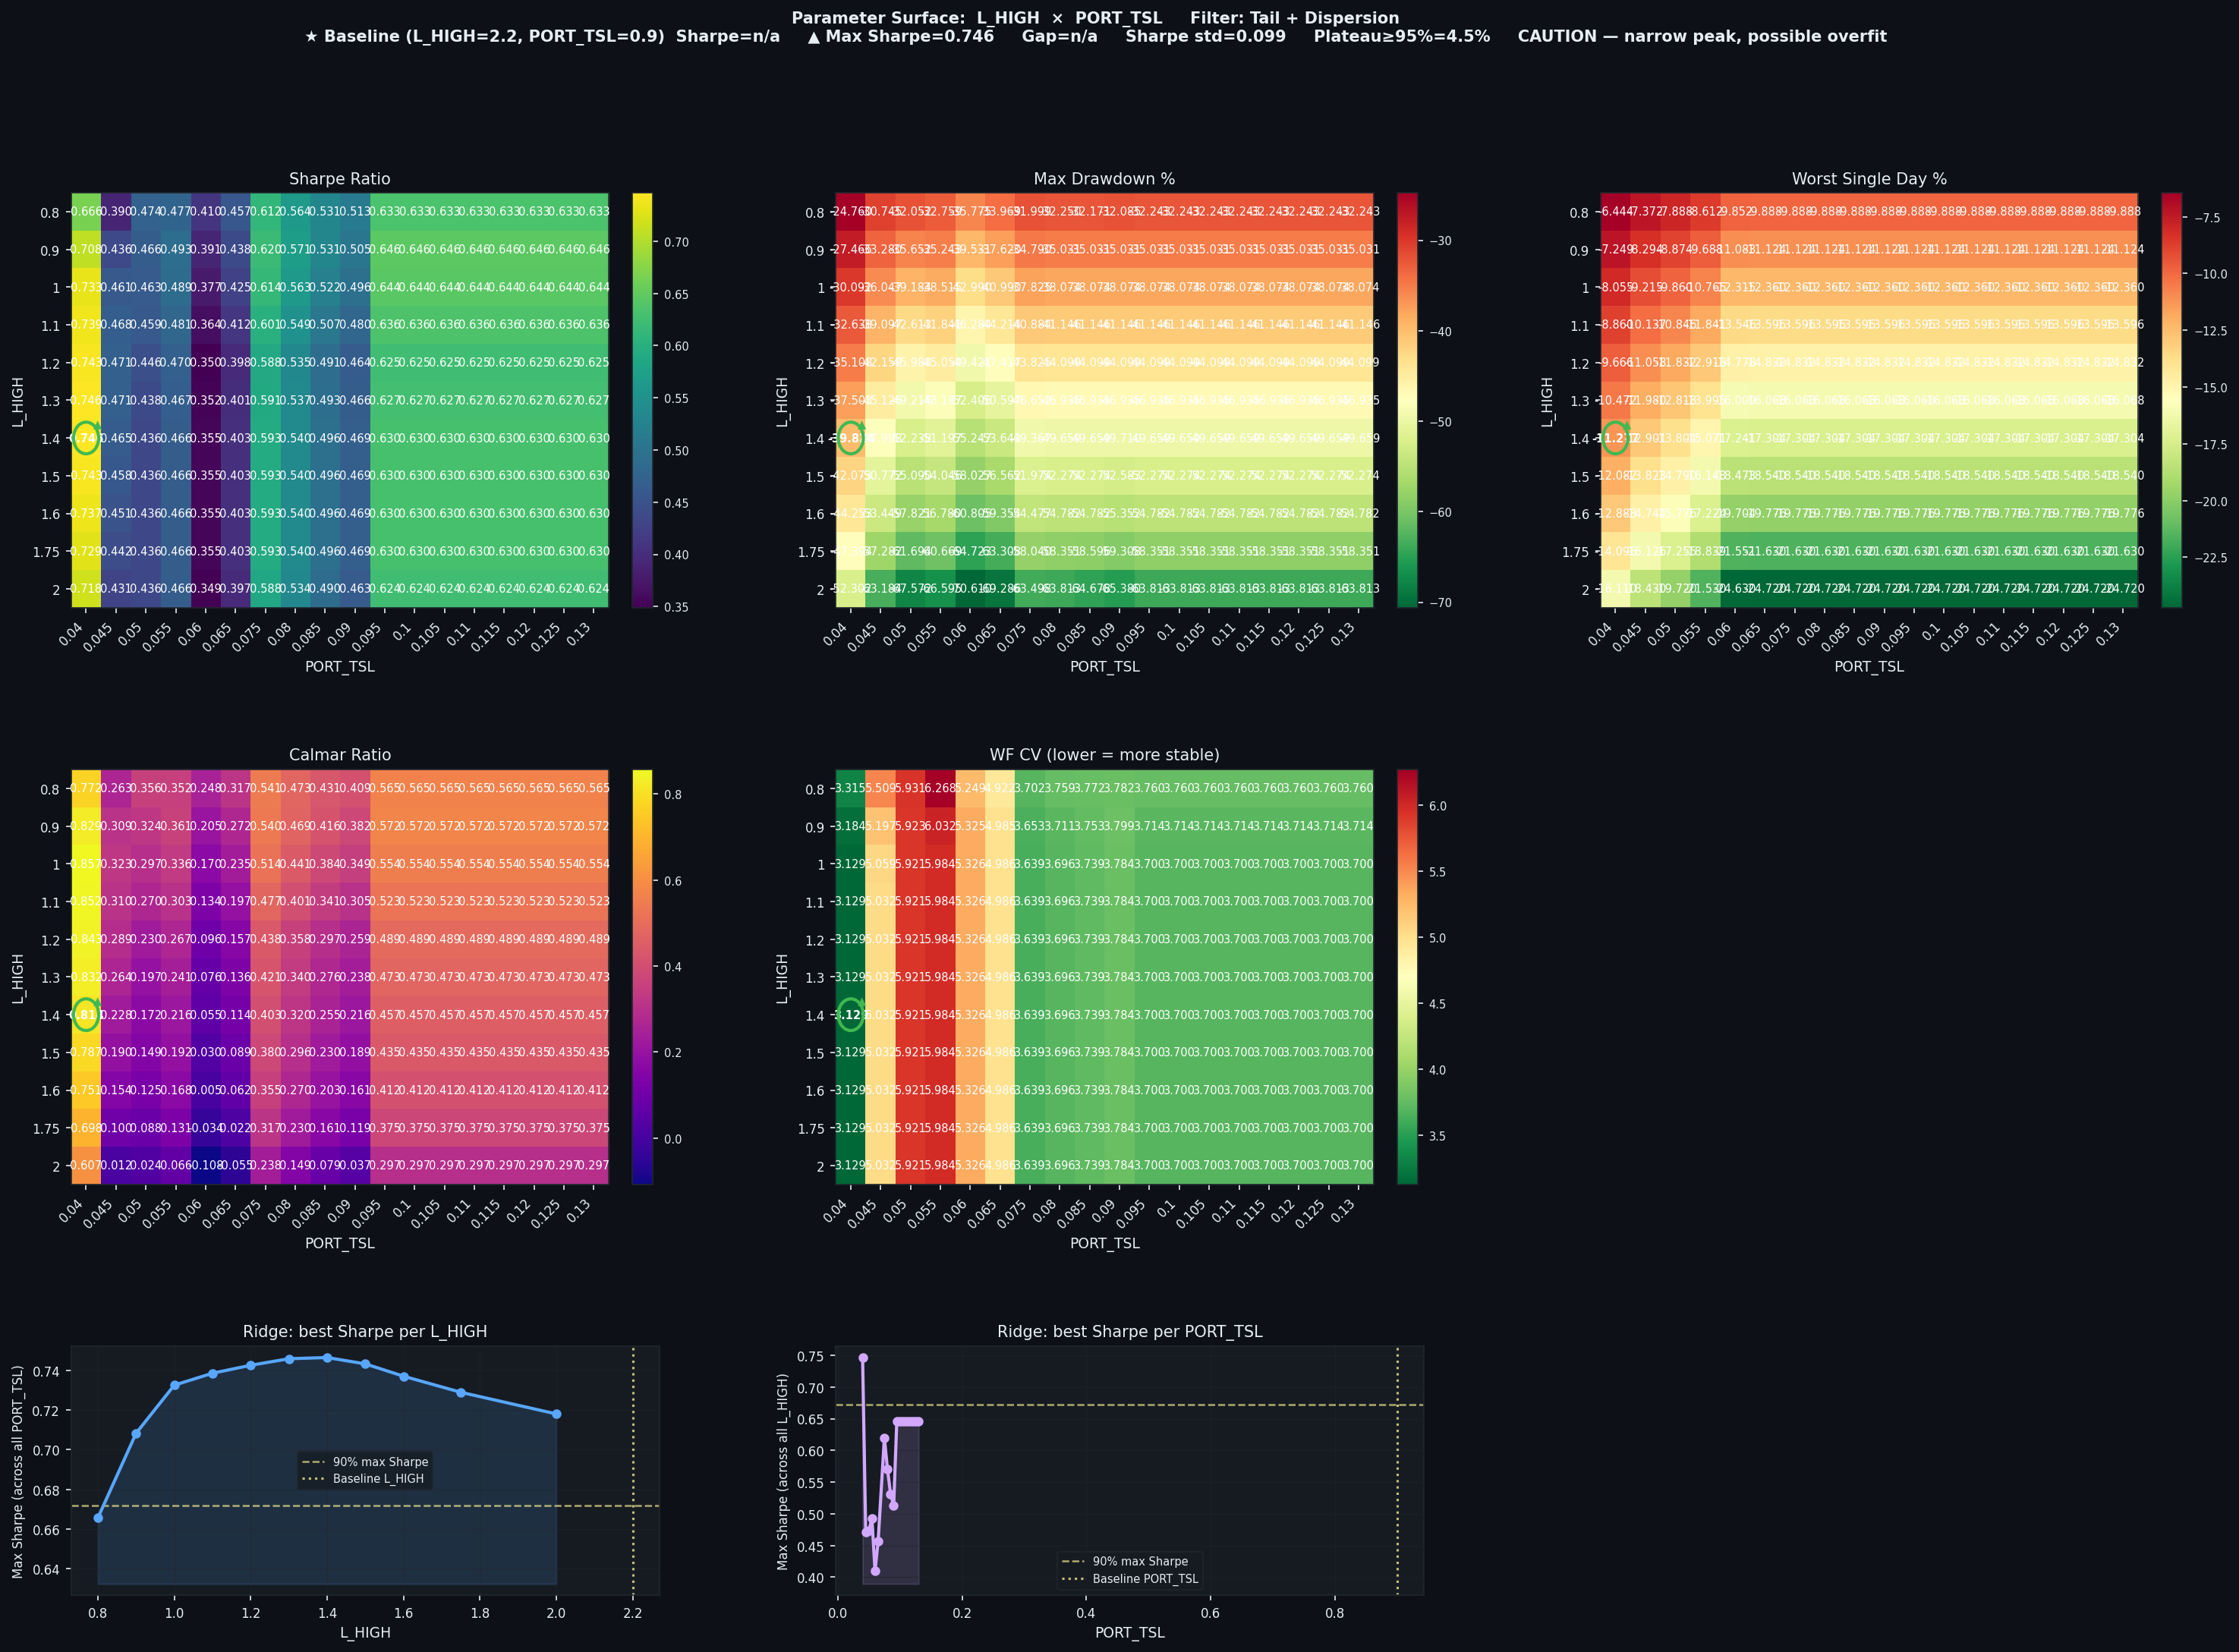

Source data for this figure (header and first rows):
L_HIGH, PORT_TSL, Sharpe, CAGR%, MaxDD%, Worst1D%, Calmar, WF_CV, baseline
0.8, 0.04, 0.6657, 19.12, -24.76, -6.444, 0.772, 3.315, False
0.8, 0.045, 0.3895, 8.08, -30.75, -7.372, 0.263, 5.509, False
0.8, 0.05, 0.4737, 11.42, -32.05, -7.888, 0.356, 5.931, False
0.8, 0.055, 0.4766, 11.53, -32.76, -8.612, 0.352, 6.268, False
0.8, 0.06, 0.4101, 8.87, -35.77, -9.852, 0.248, 5.249, False
0.8, 0.065, 0.457, 10.78, -33.97, -9.888, 0.317, 4.922, False
0.8, 0.075, 0.6122, 17.3, -32, -9.888, 0.541, 3.702, False
0.8, 0.08, 0.5638, 15.25, -32.25, -9.888, 0.473, 3.759, False
0.8, 0.085, 0.5311, 13.88, -32.17, -9.888, 0.431, 3.772, False
0.8, 0.09, 0.5129, 13.12, -32.09, -9.888, 0.409, 3.782, False
0.8, 0.095, 0.6333, 18.22, -32.24, -9.888, 0.565, 3.76, False
0.8, 0.1, 0.6333, 18.22, -32.24, -9.888, 0.565, 3.76, False
0.8, 0.105, 0.6333, 18.22, -32.24, -9.888, 0.565, 3.76, False
0.8, 0.11, 0.6333, 18.22, -32.24, -9.888, 0.565, 3.76, False
0.8, 0.115, 0.6333, 18.22, -32.24, -9.888, 0.565, 3.76, False
0.8, 0.12, 0.6333, 18.22, -32.24, -9.888, 0.565, 3.76, False
0.8, 0.125, 0.6333, 18.22, -32.24, -9.888, 0.565, 3.76, False
0.8, 0.13, 0.6333, 18.22, -32.24, -9.888, 0.565, 3.76, False
0.9, 0.04, 0.7083, 22.76, -27.47, -7.249, 0.829, 3.184, False
0.9, 0.045, 0.4361, 10.27, -33.28, -8.294, 0.309, 5.197, False
0.9, 0.05, 0.4663, 11.56, -35.65, -8.874, 0.324, 5.923, False
0.9, 0.055, 0.4926, 12.72, -35.24, -9.688, 0.361, 6.032, False
0.9, 0.06, 0.3905, 8.11, -39.53, -11.08, 0.205, 5.325, False
0.9, 0.065, 0.438, 10.24, -37.62, -11.12, 0.272, 4.985, False
0.9, 0.075, 0.6198, 18.78, -34.79, -11.12, 0.54, 3.653, False
0.9, 0.08, 0.5706, 16.43, -35.03, -11.12, 0.469, 3.711, False
0.9, 0.085, 0.5307, 14.56, -35.03, -11.12, 0.416, 3.753, False
0.9, 0.09, 0.5055, 13.38, -35.03, -11.12, 0.382, 3.799, False
0.9, 0.095, 0.6459, 20.05, -35.03, -11.12, 0.572, 3.714, False
0.9, 0.1, 0.6459, 20.05, -35.03, -11.12, 0.572, 3.714, False
0.9, 0.105, 0.6459, 20.05, -35.03, -11.12, 0.572, 3.714, False
0.9, 0.11, 0.6459, 20.05, -35.03, -11.12, 0.572, 3.714, False
0.9, 0.115, 0.6459, 20.05, -35.03, -11.12, 0.572, 3.714, False
0.9, 0.12, 0.6459, 20.05, -35.03, -11.12, 0.572, 3.714, False
0.9, 0.125, 0.6459, 20.05, -35.03, -11.12, 0.572, 3.714, False
0.9, 0.13, 0.6459, 20.05, -35.03, -11.12, 0.572, 3.714, False
1.0, 0.04, 0.7325, 25.78, -30.09, -8.055, 0.857, 3.129, False
1.0, 0.045, 0.4605, 11.63, -36.05, -9.215, 0.323, 5.059, False
1.0, 0.05, 0.4625, 11.63, -39.18, -9.86, 0.297, 5.921, False
1.0, 0.055, 0.4891, 12.94, -38.52, -10.77, 0.336, 5.984, False
1.0, 0.06, 0.3774, 7.31, -42.99, -12.31, 0.17, 5.326, False
1.0, 0.065, 0.4253, 9.65, -40.99, -12.36, 0.235, 4.986, False
1.0, 0.075, 0.6136, 19.45, -37.83, -12.36, 0.514, 3.639, False
1.0, 0.08, 0.5631, 16.77, -38.07, -12.36, 0.441, 3.696, False
1.0, 0.085, 0.5218, 14.62, -38.07, -12.36, 0.384, 3.739, False
1.0, 0.09, 0.496, 13.28, -38.07, -12.36, 0.349, 3.784, False
1.0, 0.095, 0.6444, 21.11, -38.07, -12.36, 0.554, 3.7, False
1.0, 0.1, 0.6444, 21.11, -38.07, -12.36, 0.554, 3.7, False
1.0, 0.105, 0.6444, 21.11, -38.07, -12.36, 0.554, 3.7, False
1.0, 0.11, 0.6444, 21.11, -38.07, -12.36, 0.554, 3.7, False
1.0, 0.115, 0.6444, 21.11, -38.07, -12.36, 0.554, 3.7, False
1.0, 0.12, 0.6444, 21.11, -38.07, -12.36, 0.554, 3.7, False
1.0, 0.125, 0.6444, 21.11, -38.07, -12.36, 0.554, 3.7, False
1.0, 0.13, 0.6444, 21.11, -38.07, -12.36, 0.554, 3.7, False
1.1, 0.04, 0.7385, 27.82, -32.64, -8.86, 0.852, 3.129, False
1.1, 0.045, 0.4679, 12.1, -39.1, -10.14, 0.31, 5.032, False
1.1, 0.05, 0.4592, 11.53, -42.61, -10.85, 0.27, 5.921, False
1.1, 0.055, 0.4807, 12.67, -41.84, -11.84, 0.303, 5.984, False
1.1, 0.06, 0.3639, 6.19, -46.28, -13.55, 0.134, 5.326, False
1.1, 0.065, 0.4121, 8.73, -44.21, -13.6, 0.197, 4.986, False
... 138 more rows
